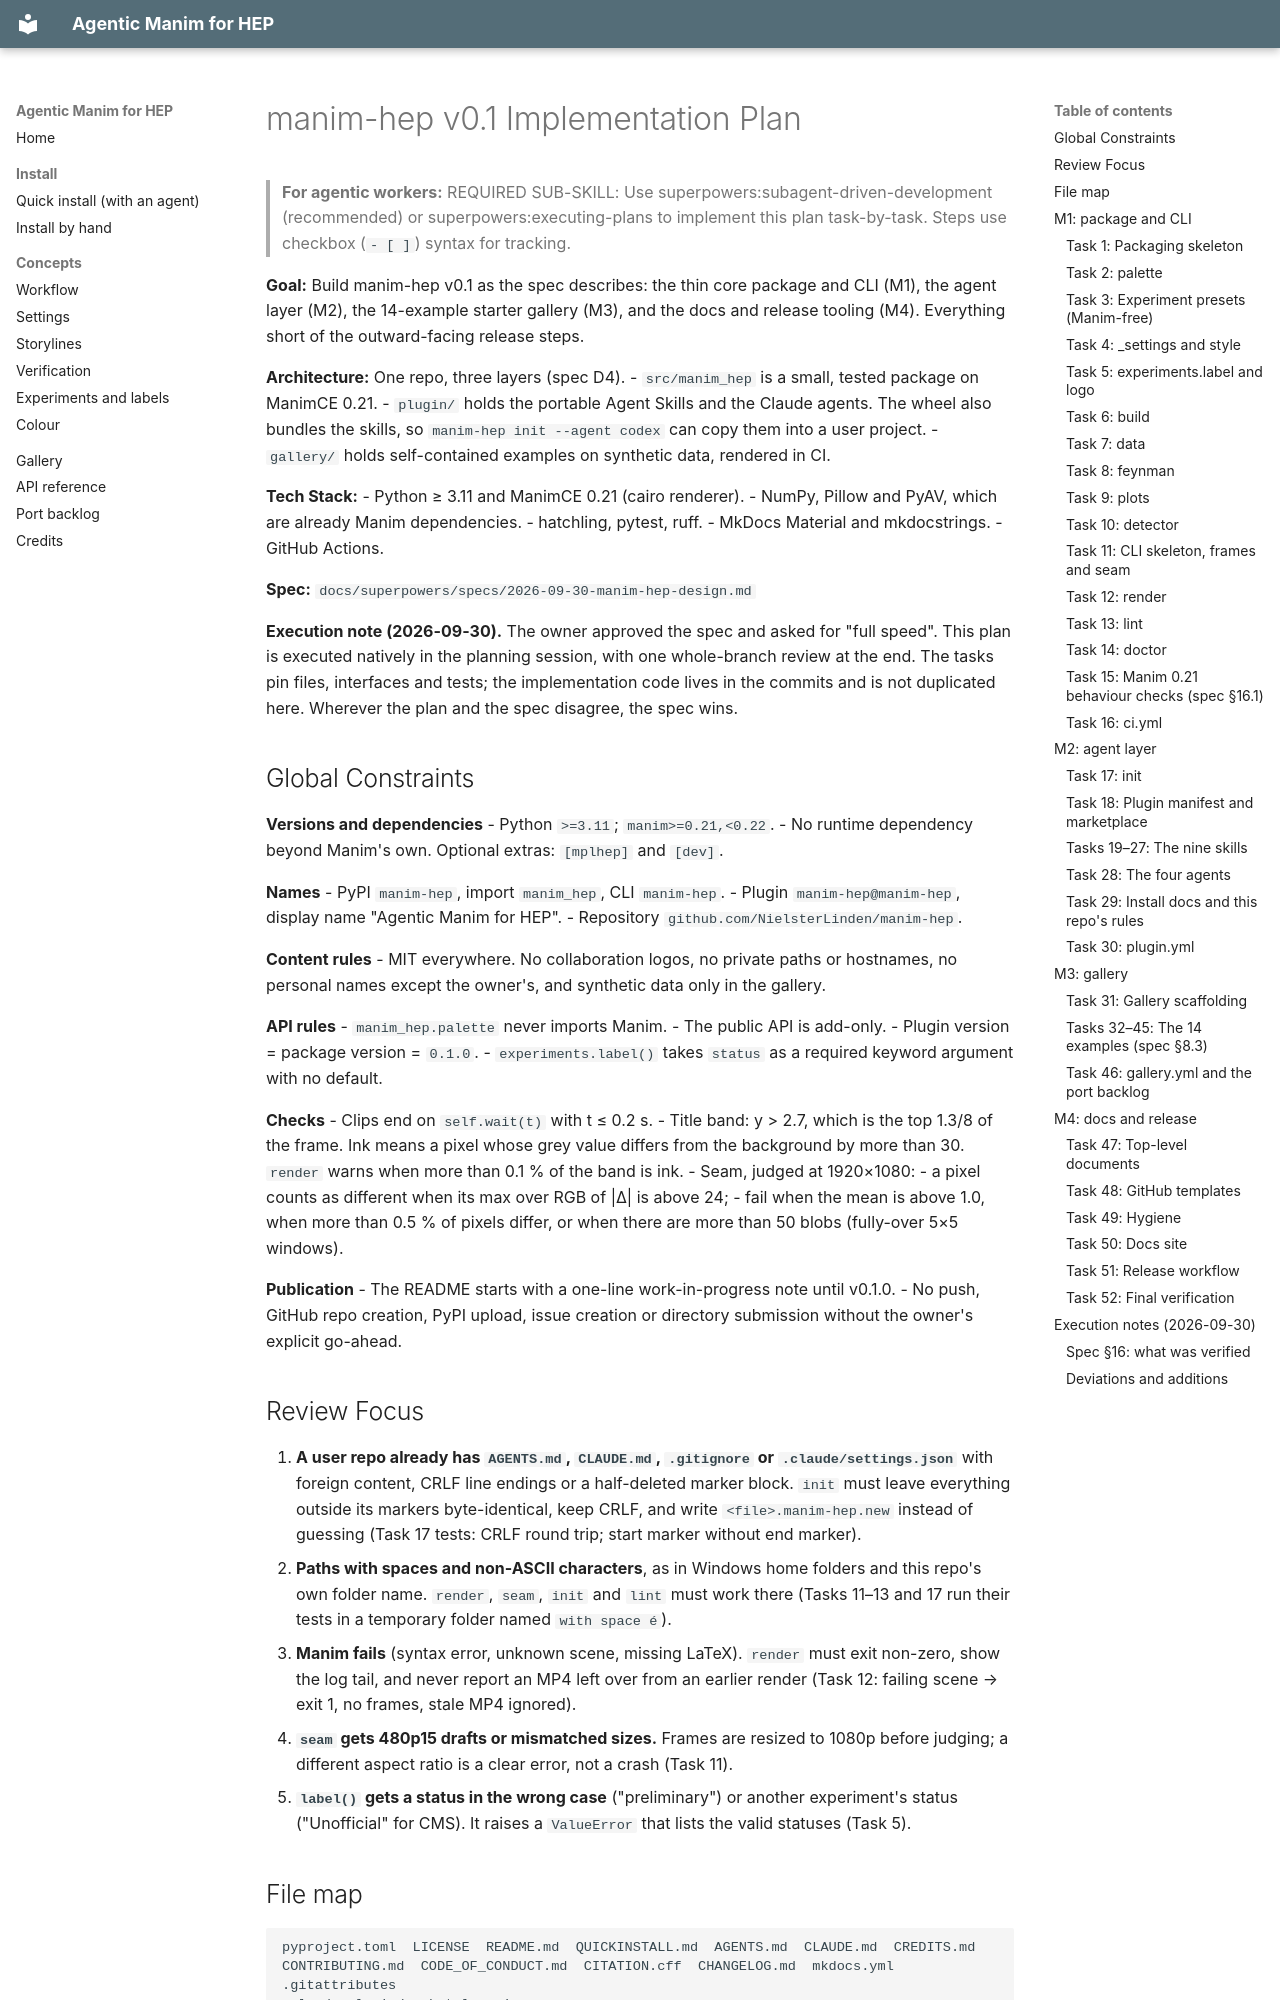

repository: NielsterLinden/manim-hep · page: superpowers/plans/2026-09-30-manim-hep-v0.1/index.html · generator: mkdocs

# manim-hep v0.1 Implementation Plan

> **For agentic workers:** REQUIRED SUB-SKILL: Use superpowers:subagent-driven-development (recommended) or superpowers:executing-plans to implement this plan task-by-task. Steps use checkbox (`- [ ]`) syntax for tracking.

**Goal:** Build manim-hep v0.1 as the spec describes: the thin core package and CLI (M1), the agent layer (M2), the 14-example starter gallery (M3), and the docs and release tooling (M4). Everything short of the outward-facing release steps.

**Architecture:** One repo, three layers (spec D4).
- `src/manim_hep` is a small, tested package on ManimCE 0.21.
- `plugin/` holds the portable Agent Skills and the Claude agents. The wheel also bundles the skills, so `manim-hep init --agent codex` can copy them into a user project.
- `gallery/` holds self-contained examples on synthetic data, rendered in CI.

**Tech Stack:**
- Python ≥ 3.11 and ManimCE 0.21 (cairo renderer).
- NumPy, Pillow and PyAV, which are already Manim dependencies.
- hatchling, pytest, ruff.
- MkDocs Material and mkdocstrings.
- GitHub Actions.

**Spec:** `docs/superpowers/specs/2026-09-30-manim-hep-design.md`

**Execution note (2026-09-30).** The owner approved the spec and asked for "full speed". This plan is executed natively in the planning session, with one whole-branch review at the end. The tasks pin files, interfaces and tests; the implementation code lives in the commits and is not duplicated here. Wherever the plan and the spec disagree, the spec wins.

## Global Constraints

**Versions and dependencies**
- Python `>=3.11`; `manim>=0.21,<0.22`.
- No runtime dependency beyond Manim's own. Optional extras: `[mplhep]` and `[dev]`.

**Names**
- PyPI `manim-hep`, import `manim_hep`, CLI `manim-hep`.
- Plugin `manim-hep@manim-hep`, display name "Agentic Manim for HEP".
- Repository `github.com/NielsterLinden/manim-hep`.

**Content rules**
- MIT everywhere. No collaboration logos, no private paths or hostnames, no personal names except the owner's, and synthetic data only in the gallery.

**API rules**
- `manim_hep.palette` never imports Manim.
- The public API is add-only.
- Plugin version = package version = `0.1.0`.
- `experiments.label()` takes `status` as a required keyword argument with no default.

**Checks**
- Clips end on `self.wait(t)` with t ≤ 0.2 s.
- Title band: y > 2.7, which is the top 1.3/8 of the frame. Ink means a pixel whose grey value differs from the background by more than 30. `render` warns when more than 0.1 % of the band is ink.
- Seam, judged at 1920×1080:
  - a pixel counts as different when its max over RGB of |Δ| is above 24;
  - fail when the mean is above 1.0, when more than 0.5 % of pixels differ, or when there are more than 50 blobs (fully-over 5×5 windows).

**Publication**
- The README starts with a one-line work-in-progress note until v0.1.0.
- No push, GitHub repo creation, PyPI upload, issue creation or directory submission without the owner's explicit go-ahead.
